Dataset: data (GitHub, zox004/ai-teacher). Classes: cat, dog.

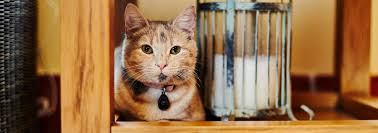
Label: cat

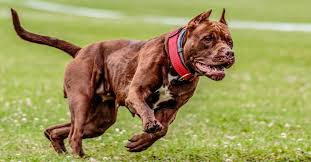
Label: dog

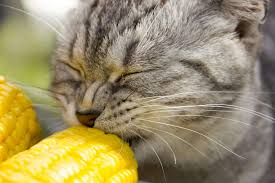
Label: cat

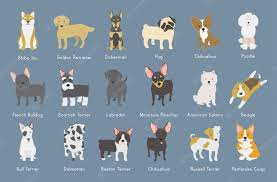
Label: dog

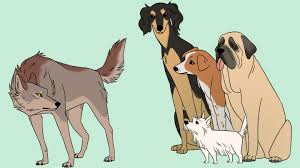
Label: dog

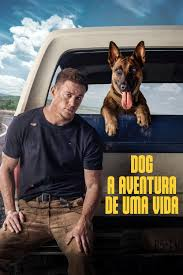
Label: dog
